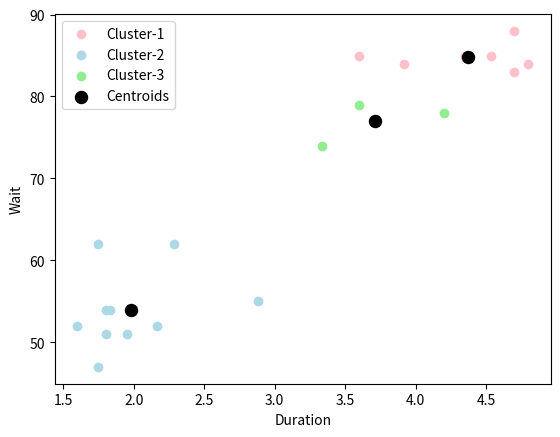

Source code (Python):
import numpy as np
import random as rd
import matplotlib.pyplot as plt

K = 3
X = np.array([[3.6,79],[1.8,54],[2.283,62],[3.333, 74],[2.883,55],[4.533,85],[1.95,51],[1.833,54],[4.700,88],[3.6,85],[1.6,52],[4.35,85],[3.917,84],[4.2,78],[1.75,62],[1.8,51],[4.7,83],[2.167,52],[4.8,84],[1.75,47]])


m=X.shape[0]
n=X.shape[1]


cent=np.array([]).reshape(n,0)


for i in range(K):
    rand=rd.randint(0,m-1)
    cent=np.c_[cent,X[rand]]


Output={}

dist=np.array([]).reshape(m,0)
for k in range(K):
        d=np.sum((X-cent[:,k])**2,axis=1)
        dist=np.c_[dist,d]
C=np.argmin(dist,axis=1)+1


dict1={}
for i in range(K):
    dict1[i+1]=np.array([]).reshape(2,0)
for i in range(m):
    dict1[C[i]]=np.c_[dict1[C[i]],X[i]]
     
for i in range(K):
    dict1[i+1]=dict1[i+1].T
   
for i in range(K):
      cent[:,i]=np.mean(dict1[i+1],axis=0)
     
for i in range(200):

      dist=np.array([]).reshape(m,0)
      for k in range(K):
          tempDist=np.sum((X-cent[:,k])**2,axis=1)
          dist=np.c_[dist,tempDist]
      C=np.argmin(dist,axis=1)+1

      dict1={}
      for k in range(K):
          dict1[k+1]=np.array([]).reshape(2,0)
      for i in range(m):
          dict1[C[i]]=np.c_[dict1[C[i]],X[i]]
     
      for k in range(K):
          dict1[k+1]=dict1[k+1].T
   
      for k in range(K):
          cent[:,k]=np.mean(dict1[k+1],axis=0)
 
     
print(cent,"\n")
print(dict1,"\n")
     

color=['pink',"lightblue",'lightgreen']
labels=['Cluster-1','Cluster-2','Cluster-3']
for k in range(K):
    plt.scatter(dict1[k+1][:,0],dict1[k+1][:,1],c=color[k],label=labels[k])
plt.scatter(cent[0,:],cent[1,:],s=75,c='black',label='Centroids')
plt.xlabel('Duration')
plt.ylabel('Wait')
plt.legend()
plt.show()